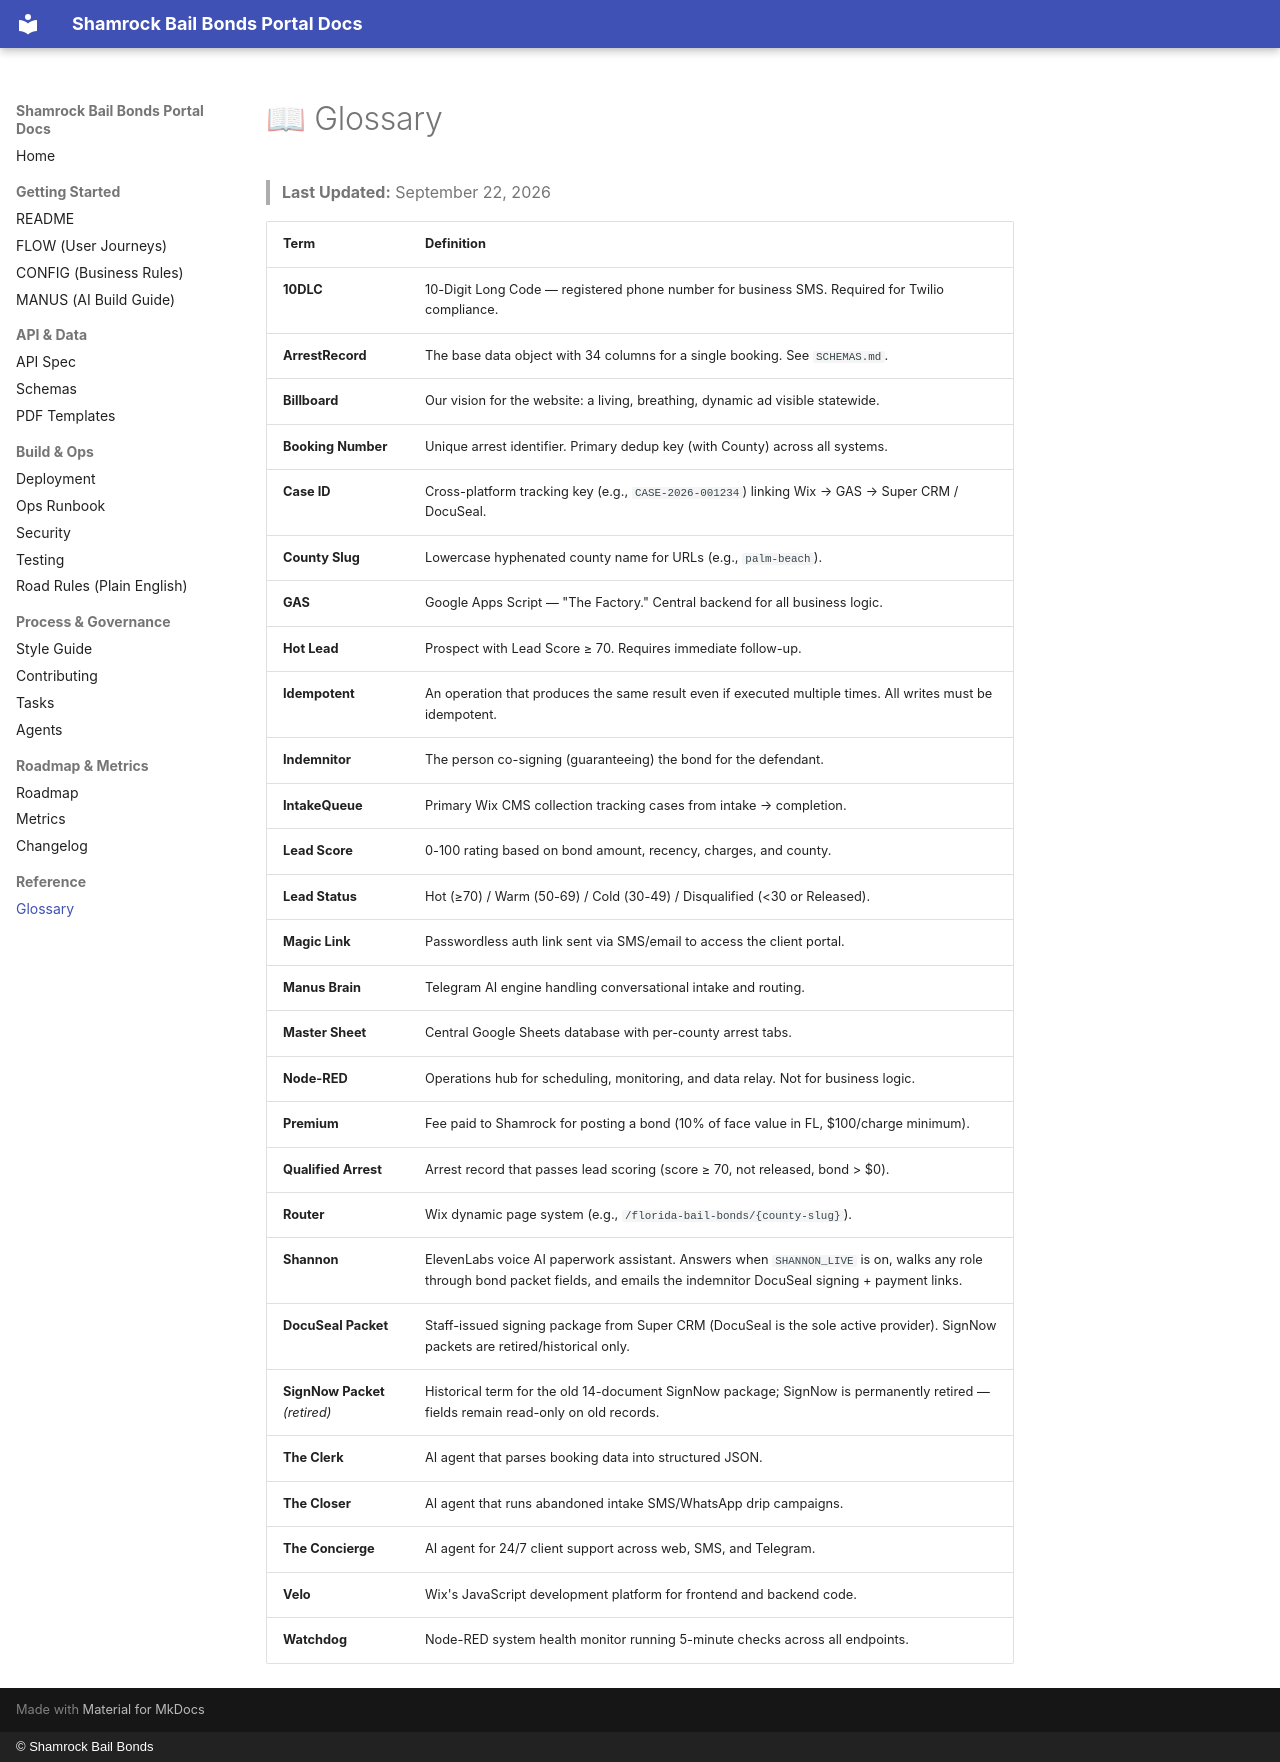

repository: Shamrock2245/shamrock-bail-portal-site · page: GLOSSARY/index.html · generator: mkdocs · copyright: © Shamrock Bail Bonds

# 📖 Glossary

> **Last Updated:** September 22, 2026

| Term | Definition |
|------|-----------|
| **10DLC** | 10-Digit Long Code — registered phone number for business SMS. Required for Twilio compliance. |
| **ArrestRecord** | The base data object with 34 columns for a single booking. See `SCHEMAS.md`. |
| **Billboard** | Our vision for the website: a living, breathing, dynamic ad visible statewide. |
| **Booking Number** | Unique arrest identifier. Primary dedup key (with County) across all systems. |
| **Case ID** | Cross-platform tracking key (e.g., `CASE-2026-001234`) linking Wix → GAS → Super CRM / DocuSeal. |
| **County Slug** | Lowercase hyphenated county name for URLs (e.g., `palm-beach`). |
| **GAS** | Google Apps Script — "The Factory." Central backend for all business logic. |
| **Hot Lead** | Prospect with Lead Score ≥ 70. Requires immediate follow-up. |
| **Idempotent** | An operation that produces the same result even if executed multiple times. All writes must be idempotent. |
| **Indemnitor** | The person co-signing (guaranteeing) the bond for the defendant. |
| **IntakeQueue** | Primary Wix CMS collection tracking cases from intake → completion. |
| **Lead Score** | 0-100 rating based on bond amount, recency, charges, and county. |
| **Lead Status** | Hot (≥70) / Warm (50-69) / Cold (30-49) / Disqualified (<30 or Released). |
| **Magic Link** | Passwordless auth link sent via SMS/email to access the client portal. |
| **Manus Brain** | Telegram AI engine handling conversational intake and routing. |
| **Master Sheet** | Central Google Sheets database with per-county arrest tabs. |
| **Node-RED** | Operations hub for scheduling, monitoring, and data relay. Not for business logic. |
| **Premium** | Fee paid to Shamrock for posting a bond (10% of face value in FL, $100/charge minimum). |
| **Qualified Arrest** | Arrest record that passes lead scoring (score ≥ 70, not released, bond > $0). |
| **Router** | Wix dynamic page system (e.g., `/florida-bail-bonds/{county-slug}`). |
| **Shannon** | ElevenLabs voice AI paperwork assistant. Answers when `SHANNON_LIVE` is on, walks any role through bond packet fields, and emails the indemnitor DocuSeal signing + payment links. |
| **DocuSeal Packet** | Staff-issued signing package from Super CRM (DocuSeal is the sole active provider). SignNow packets are retired/historical only. |
| **SignNow Packet** *(retired)* | Historical term for the old 14-document SignNow package; SignNow is permanently retired — fields remain read-only on old records. |
| **The Clerk** | AI agent that parses booking data into structured JSON. |
| **The Closer** | AI agent that runs abandoned intake SMS/WhatsApp drip campaigns. |
| **The Concierge** | AI agent for 24/7 client support across web, SMS, and Telegram. |
| **Velo** | Wix's JavaScript development platform for frontend and backend code. |
| **Watchdog** | Node-RED system health monitor running 5-minute checks across all endpoints. |
